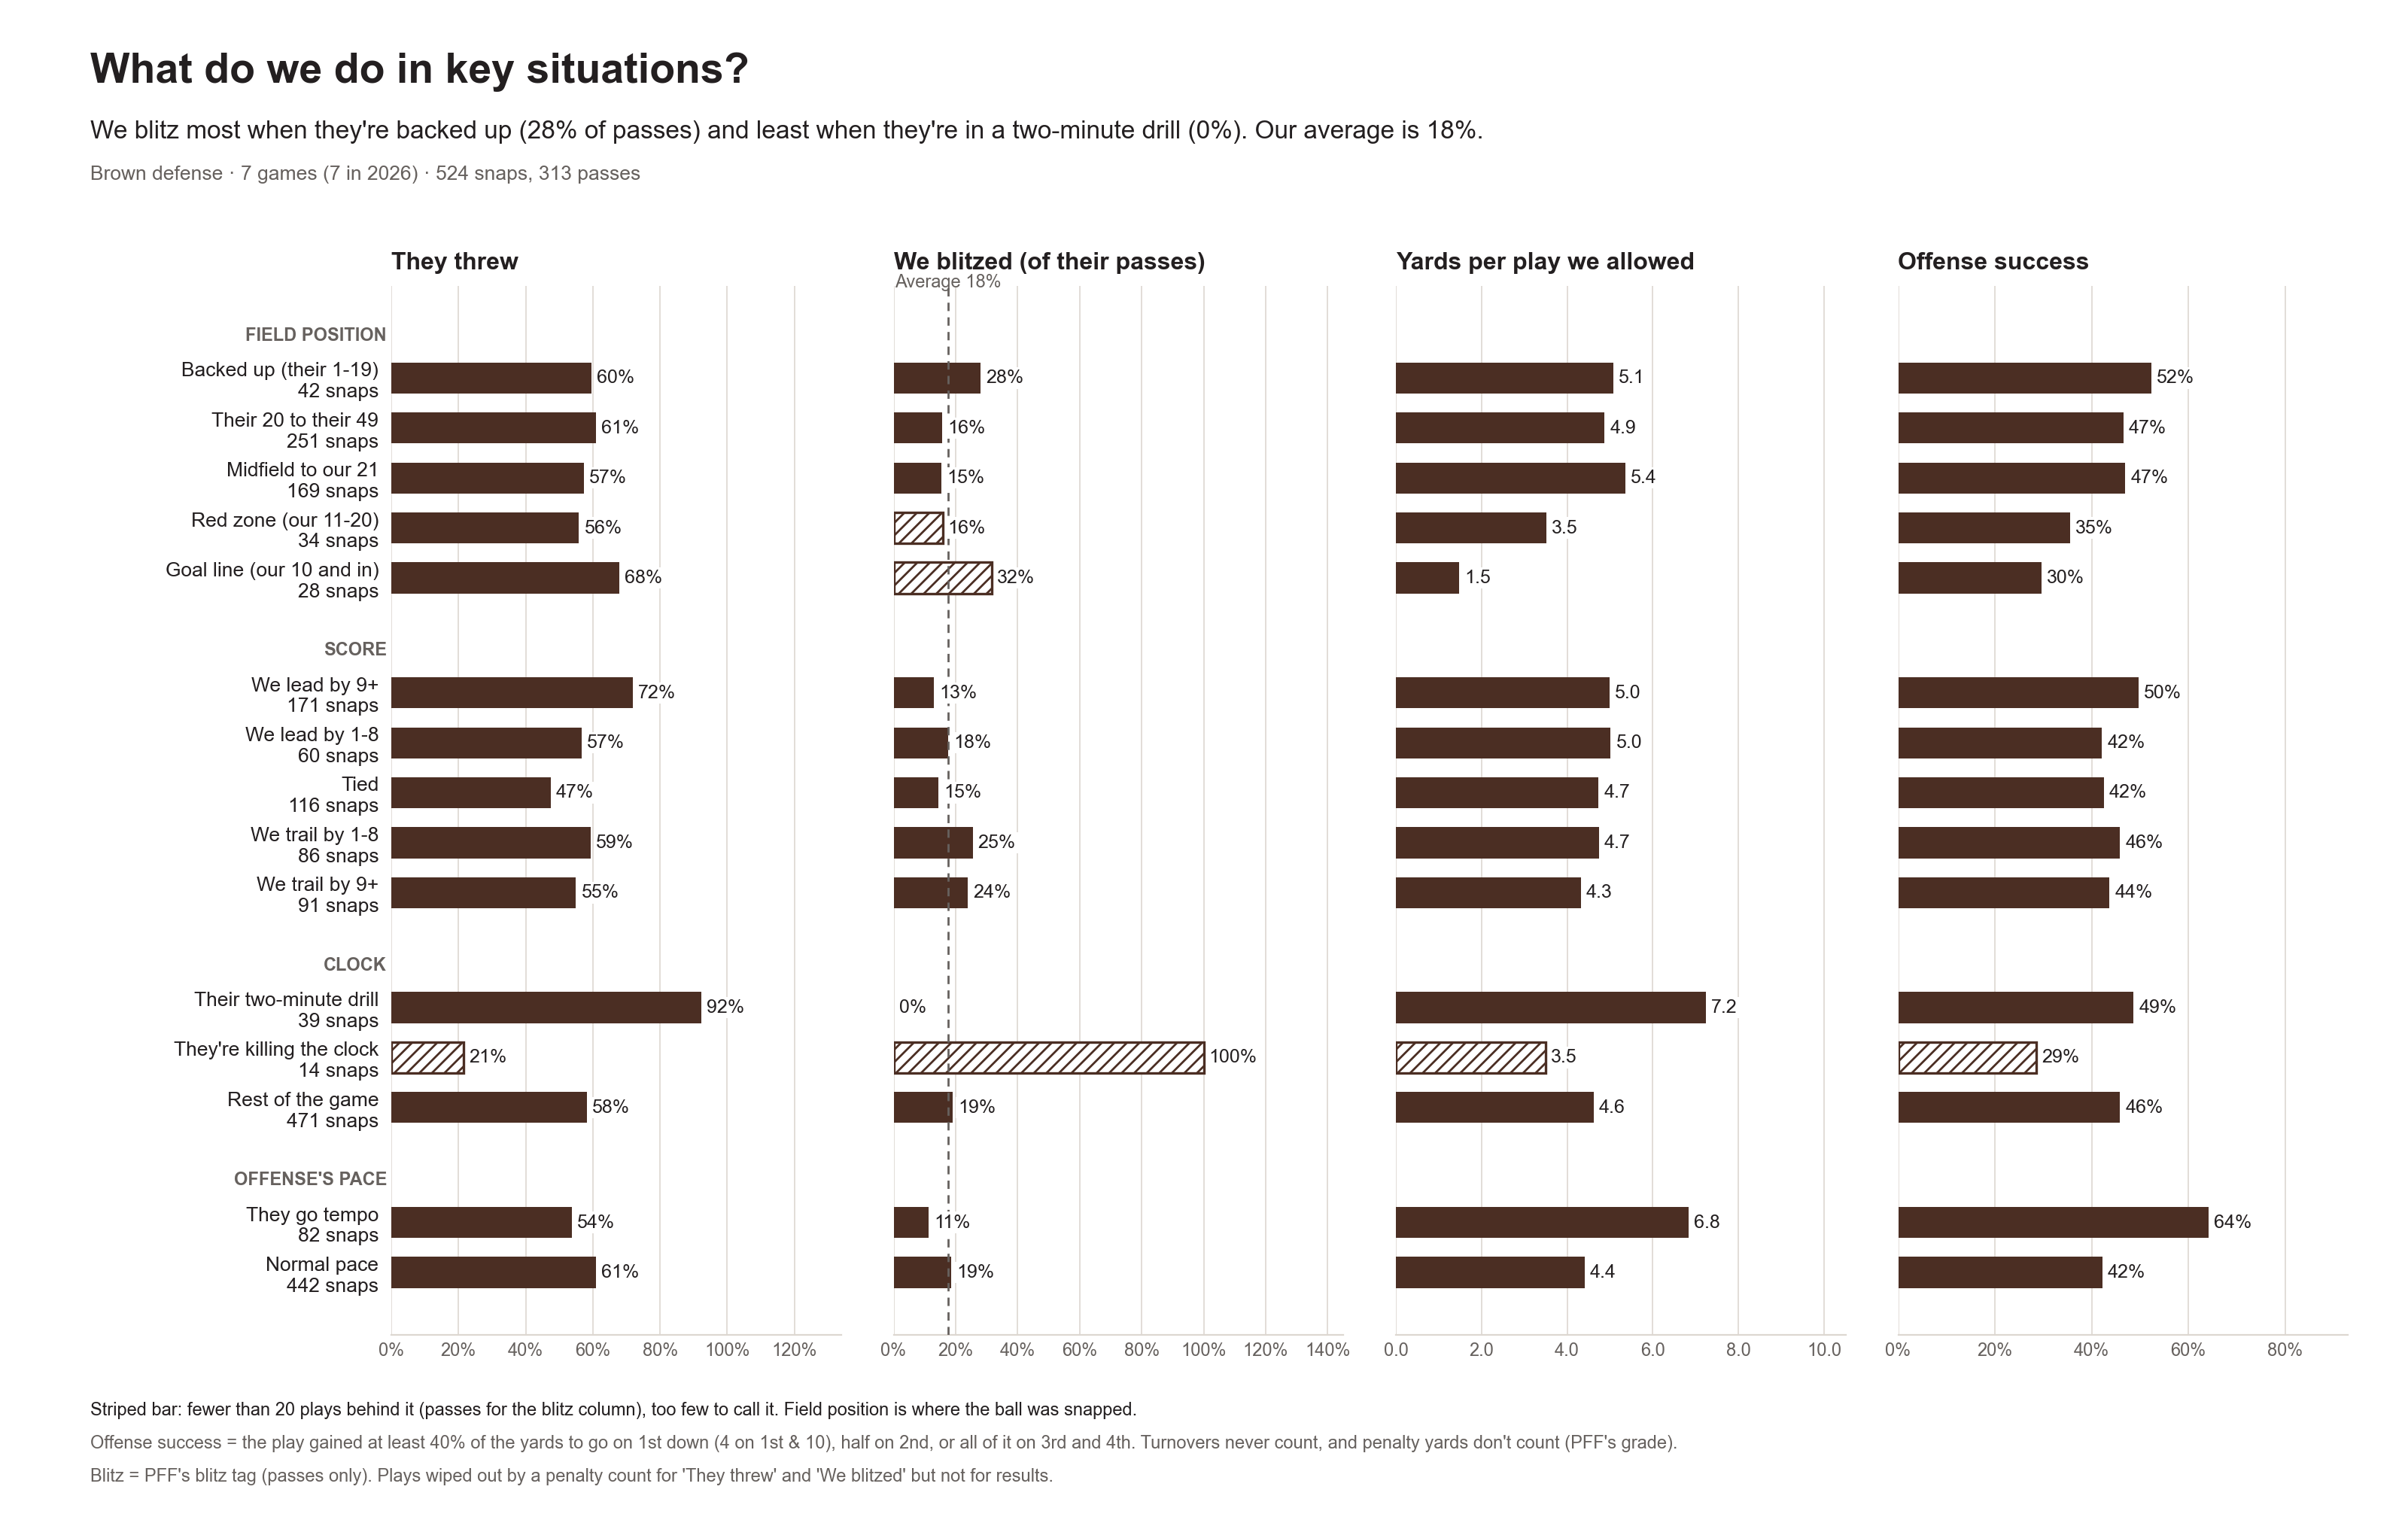

Values plotted in this chart, from the file beside it:
heading, situation, snaps, passes, pass_pct, blitz_pct, yards_per_play, success_pct
Field position, Backed up (their 1-19), 42, 25, 59.5, 28.0, 5.1, 52.4
Field position, Their 20 to their 49, 251, 153, 61.0, 15.7, 4.9, 46.5
Field position, Midfield to our 21, 169, 97, 57.4, 15.5, 5.4, 47.0
Field position, Red zone (our 11-20), 34, 19, 55.9, 15.8, 3.5, 35.5
Field position, Goal line (our 10 and in), 28, 19, 67.9, 31.6, 1.5, 29.6
Score, We lead by 9+, 171, 123, 71.9, 13.0, 5.0, 49.7
Score, We lead by 1-8, 60, 34, 56.7, 17.6, 5.0, 42.1
Score, Tied, 116, 55, 47.4, 14.5, 4.7, 42.5
Score, We trail by 1-8, 86, 51, 59.3, 25.5, 4.7, 45.9
Score, We trail by 9+, 91, 50, 54.9, 24.0, 4.3, 43.7
Clock, Their two-minute drill, 39, 36, 92.3, 0.0, 7.2, 48.6
Clock, They're killing the clock, 14, 3, 21.4, 100.0, 3.5, 28.6
Clock, Rest of the game, 471, 274, 58.2, 19.0, 4.6, 45.9
Offense's pace, They go tempo, 82, 44, 53.7, 11.4, 6.8, 64.1
Offense's pace, Normal pace, 442, 269, 60.9, 18.6, 4.4, 42.2
